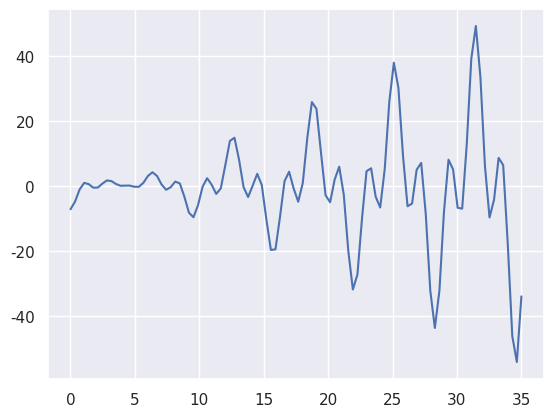

The matplotlib source for this figure:
import numpy as np
from matplotlib import pyplot as plt
import seaborn as sb


def sinplot (flip = 1):
   x = np.linspace(0, 35, 100)
   plt.plot(x, (0.8 * np.cos(3 * x) + np.cos(x)) * (x-4))

sb.set()
sinplot()
plt.show()